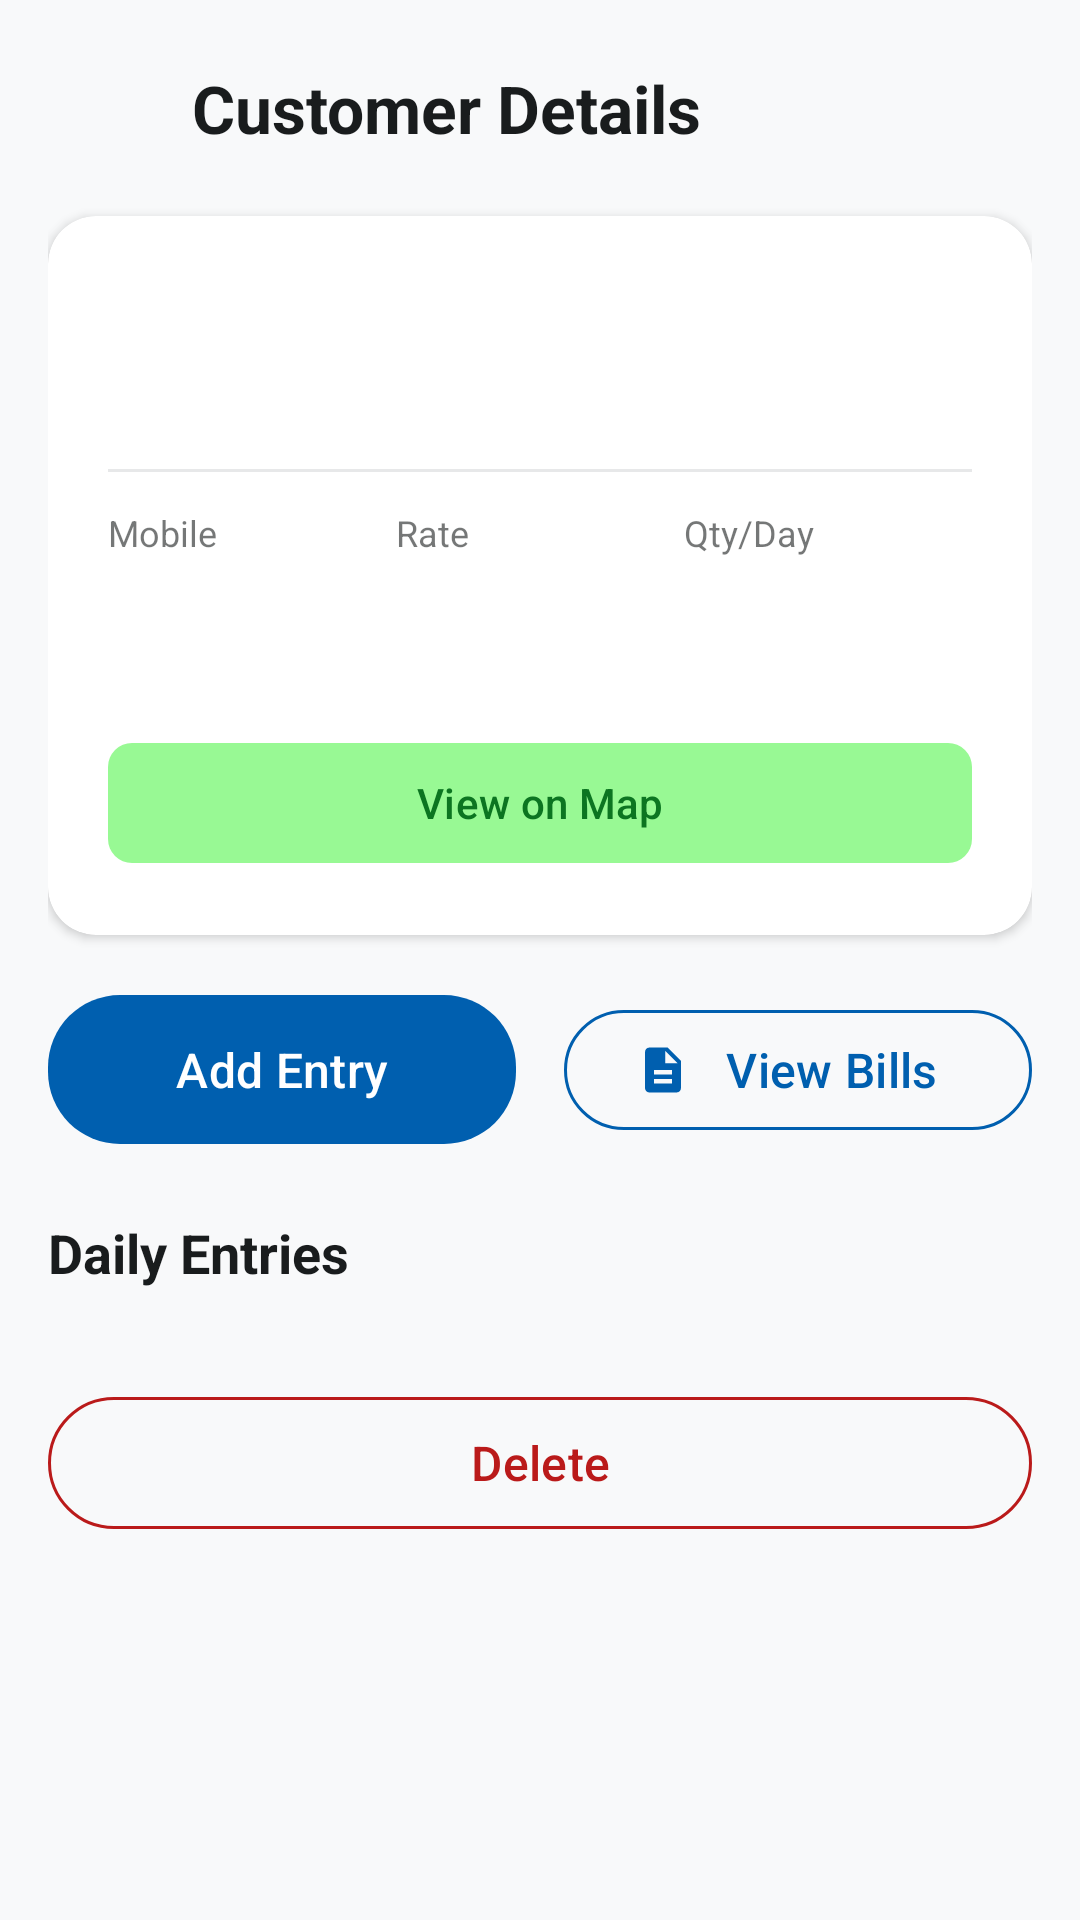

Here is an Android app screen rendered from its layout file. Give the layout XML and the strings, colors and styles it references.
<!-- AndroidManifest.xml: application theme Theme.FreshMilk -->
<!-- res/layout/activity_customer_detail.xml -->
<?xml version="1.0" encoding="utf-8"?>
<ScrollView xmlns:android="http://schemas.android.com/apk/res/android"
    xmlns:app="http://schemas.android.com/apk/res-auto"
    android:layout_width="match_parent"
    android:layout_height="match_parent"
    android:fillViewport="true"
    android:fitsSystemWindows="true"
    android:background="?android:attr/colorBackground">

    <LinearLayout
        android:layout_width="match_parent"
        android:layout_height="wrap_content"
        android:orientation="vertical"
        android:padding="16dp">

        
        <LinearLayout
            android:layout_width="match_parent"
            android:layout_height="wrap_content"
            android:gravity="center_vertical"
            android:orientation="horizontal">

            <ImageView
                android:id="@+id/ivBack"
                android:layout_width="40dp"
                android:layout_height="40dp"
                android:contentDescription="Back"
                android:padding="8dp"
                android:src="@drawable/ic_back" />

            <TextView
                android:id="@+id/tvTitle"
                android:layout_width="0dp"
                android:layout_height="wrap_content"
                android:layout_marginStart="8dp"
                android:layout_weight="1"
                android:text="@string/customer_details"
                android:textColor="?attr/colorOnSurface"
                android:textSize="@dimen/text_h2"
                android:textStyle="bold" />

            <ImageView
                android:id="@+id/ivEdit"
                android:layout_width="40dp"
                android:layout_height="40dp"
                android:contentDescription="Edit"
                android:padding="8dp"
                android:src="@drawable/ic_add"
                app:tint="@color/primary" />

        </LinearLayout>

        
        <androidx.cardview.widget.CardView
            android:layout_width="match_parent"
            android:layout_height="wrap_content"
            android:layout_marginTop="16dp"
            app:cardCornerRadius="16dp"
            app:cardElevation="2dp">

            <LinearLayout
                android:layout_width="match_parent"
                android:layout_height="wrap_content"
                android:orientation="vertical"
                android:padding="20dp">

                <TextView
                    android:id="@+id/tvCustomerName"
                    android:layout_width="wrap_content"
                    android:layout_height="wrap_content"
                    android:textColor="?attr/colorOnSurface"
                    android:textSize="@dimen/text_h2"
                    android:textStyle="bold" />

                <TextView
                    android:id="@+id/tvMilkType"
                    android:layout_width="wrap_content"
                    android:layout_height="wrap_content"
                    android:layout_marginTop="4dp"
                    android:textColor="@color/primary"
                    android:textSize="@dimen/text_caption" />

                <View
                    android:layout_width="match_parent"
                    android:layout_height="1dp"
                    android:layout_marginTop="12dp"
                    android:layout_marginBottom="12dp"
                    android:background="@color/divider" />

                <LinearLayout
                    android:layout_width="match_parent"
                    android:layout_height="wrap_content"
                    android:orientation="horizontal">

                    <LinearLayout
                        android:layout_width="0dp"
                        android:layout_height="wrap_content"
                        android:layout_weight="1"
                        android:orientation="vertical">

                        <TextView
                            android:layout_width="wrap_content"
                            android:layout_height="wrap_content"
                            android:text="Mobile"
                            android:textColor="?attr/colorOnSurface"
                            android:alpha="0.6"
                            android:textSize="@dimen/text_small" />

                        <TextView
                            android:id="@+id/tvMobile"
                            android:layout_width="wrap_content"
                            android:layout_height="wrap_content"
                            android:textColor="?attr/colorOnSurface"
                            android:textSize="@dimen/text_caption" />

                    </LinearLayout>

                    <LinearLayout
                        android:layout_width="0dp"
                        android:layout_height="wrap_content"
                        android:layout_weight="1"
                        android:orientation="vertical">

                        <TextView
                            android:layout_width="wrap_content"
                            android:layout_height="wrap_content"
                            android:text="Rate"
                            android:textColor="?attr/colorOnSurface"
                            android:alpha="0.6"
                            android:textSize="@dimen/text_small" />

                        <TextView
                            android:id="@+id/tvRate"
                            android:layout_width="wrap_content"
                            android:layout_height="wrap_content"
                            android:textColor="?attr/colorOnSurface"
                            android:textSize="@dimen/text_caption" />

                    </LinearLayout>

                    <LinearLayout
                        android:layout_width="0dp"
                        android:layout_height="wrap_content"
                        android:layout_weight="1"
                        android:orientation="vertical">

                        <TextView
                            android:layout_width="wrap_content"
                            android:layout_height="wrap_content"
                            android:text="Qty/Day"
                            android:textColor="?attr/colorOnSurface"
                            android:alpha="0.6"
                            android:textSize="@dimen/text_small" />

                        <TextView
                            android:id="@+id/tvQuantity"
                            android:layout_width="wrap_content"
                            android:layout_height="wrap_content"
                            android:textColor="?attr/colorOnSurface"
                            android:textSize="@dimen/text_caption" />

                    </LinearLayout>

                </LinearLayout>

                <TextView
                    android:id="@+id/tvAddress"
                    android:layout_width="wrap_content"
                    android:layout_height="wrap_content"
                    android:layout_marginTop="12dp"
                    android:textColor="?attr/colorOnSurface"
                    android:alpha="0.7"
                    android:textSize="@dimen/text_caption" />

                <com.google.android.material.button.MaterialButton
                    android:id="@+id/btnViewOnMap"
                    style="@style/Widget.Material3.Button.TonalButton"
                    android:layout_width="match_parent"
                    android:layout_height="wrap_content"
                    android:layout_marginTop="8dp"
                    android:text="@string/view_on_map"
                    app:icon="@drawable/ic_map"
                    app:iconGravity="textStart"
                    app:cornerRadius="8dp" />

            </LinearLayout>
        </androidx.cardview.widget.CardView>

        
        <LinearLayout
            android:layout_width="match_parent"
            android:layout_height="wrap_content"
            android:layout_marginTop="16dp"
            android:orientation="horizontal">

            <com.google.android.material.button.MaterialButton
                android:id="@+id/btnAddEntry"
                style="@style/FreshMilk.Button.Primary"
                android:layout_width="0dp"
                android:layout_height="wrap_content"
                android:layout_marginEnd="8dp"
                android:layout_weight="1"
                android:text="@string/add_entry"
                app:icon="@drawable/ic_add" />

            <com.google.android.material.button.MaterialButton
                android:id="@+id/btnViewBill"
                style="@style/FreshMilk.Button.Outlined"
                android:layout_width="0dp"
                android:layout_height="wrap_content"
                android:layout_marginStart="8dp"
                android:layout_weight="1"
                android:text="@string/view_bills"
                app:icon="@drawable/ic_bill" />

        </LinearLayout>

        
        <TextView
            android:layout_width="wrap_content"
            android:layout_height="wrap_content"
            android:layout_marginTop="20dp"
            android:layout_marginBottom="8dp"
            android:text="@string/daily_entries"
            android:textColor="?attr/colorOnSurface"
            android:textSize="@dimen/text_h3"
            android:textStyle="bold" />

        <androidx.recyclerview.widget.RecyclerView
            android:id="@+id/rvEntries"
            android:layout_width="match_parent"
            android:layout_height="wrap_content"
            android:nestedScrollingEnabled="false" />

        <TextView
            android:id="@+id/tvNoEntries"
            android:layout_width="match_parent"
            android:layout_height="wrap_content"
            android:gravity="center"
            android:padding="32dp"
            android:text="@string/no_entries"
            android:textColor="?attr/colorOnSurface"
            android:alpha="0.5"
            android:textSize="@dimen/text_caption"
            android:visibility="gone" />

        
        <com.google.android.material.button.MaterialButton
            android:id="@+id/btnDelete"
            style="@style/FreshMilk.Button.Outlined"
            android:layout_width="match_parent"
            android:layout_height="@dimen/button_height"
            android:layout_marginTop="24dp"
            android:text="@string/delete"
            android:textColor="@color/status_unpaid"
            app:strokeColor="@color/status_unpaid" />

    </LinearLayout>
</ScrollView>
<!-- resources referenced by this layout -->
<resources>
  <color name="divider">#E7E8E9</color>
  <color name="primary">#005FAF</color>
  <color name="status_unpaid">#BA1A1A</color>
  <dimen name="button_height">52dp</dimen>
  <dimen name="text_caption">14sp</dimen>
  <dimen name="text_h2">22sp</dimen>
  <dimen name="text_h3">18sp</dimen>
  <dimen name="text_small">12sp</dimen>
  <!-- drawable ic_bill (drawable) -->
  <vector xmlns:android="http://schemas.android.com/apk/res/android"
      android:width="24dp"
      android:height="24dp"
      android:viewportWidth="24"
      android:viewportHeight="24"
      android:tint="@color/primary">
      <path
          android:fillColor="@android:color/white"
          android:pathData="M14,2H6c-1.1,0 -1.99,0.9 -1.99,2L4,20c0,1.1 0.89,2 1.99,2H18c1.1,0 2,-0.9 2,-2V8l-6,-6zM16,18H8v-2h8v2zM16,14H8v-2h8v2zM13,9V3.5L18.5,9H13z"/>
  </vector>
  <string name="add_entry">Add Entry</string>
  <string name="customer_details">Customer Details</string>
  <string name="daily_entries">Daily Entries</string>
  <string name="delete">Delete</string>
  <string name="no_entries">No entries yet for this customer.</string>
  <string name="view_bills">View Bills</string>
  <string name="view_on_map">View on Map</string>
  <style name="FreshMilk.Button.Outlined" parent="Widget.Material3.Button.OutlinedButton">
          <item name="strokeColor">@color/primary</item>
          <item name="android:textColor">@color/primary</item>
          <item name="cornerRadius">24dp</item>
          <item name="android:textAllCaps">false</item>
          <item name="android:textSize">16sp</item>
      </style>
  <style name="FreshMilk.Button.Primary" parent="Widget.Material3.Button">
          <item name="backgroundTint">@color/primary</item>
          <item name="android:textColor">@color/white</item>
          <item name="cornerRadius">24dp</item>
          <item name="android:textAllCaps">false</item>
          <item name="android:textSize">16sp</item>
          <item name="android:fontFamily">sans-serif-medium</item>
          <item name="android:paddingTop">14dp</item>
          <item name="android:paddingBottom">14dp</item>
      </style>
  <style name="Theme.FreshMilk" parent="Base.Theme.FreshMilk" />
  <color name="white">#FFFFFFFF</color>
  <color name="primary_dark">#004786</color>
  <color name="primary_variant">#004786</color>
  <color name="secondary">#006E1C</color>
  <color name="secondary_variant">#005313</color>
  <color name="on_primary">#FFFFFF</color>
  <color name="on_secondary">#FFFFFF</color>
  <color name="surface">#F8F9FA</color>
  <color name="on_surface">#191C1D</color>
  <color name="background">#F8F9FA</color>
  <color name="on_background">#191C1D</color>
  <color name="error">#BA1A1A</color>
  <color name="on_error">#FFFFFF</color>
  <color name="primary_container">#EAF0FF</color>
  <color name="on_primary_container">#006DC8</color>
  <color name="secondary_container">#98F994</color>
  <color name="on_secondary_container">#0C7521</color>
  <color name="tertiary_container">#E3F2FD</color>
  <color name="error_container">#FFDAD6</color>
  <color name="on_error_container">#93000A</color>
  <color name="outline">#73787B</color>
  <color name="outline_variant">#C3C7CB</color>
  <color name="surface_variant">#E1E3E4</color>
  <color name="on_surface_variant">#43474A</color>
  <color name="glass_nav">#B3FFFFFF</color>
</resources>
